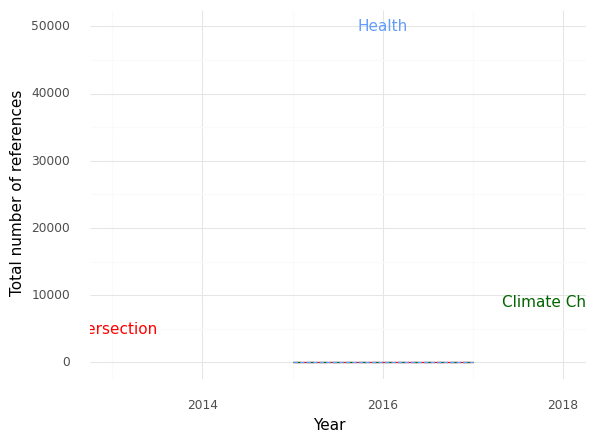

The table this chart was drawn from, first rows:
, Year, intersection, health, climate
0, 2015, 0.0, 1.0, 0.0
1, 2017, 0.0, 1.0, 0.0
